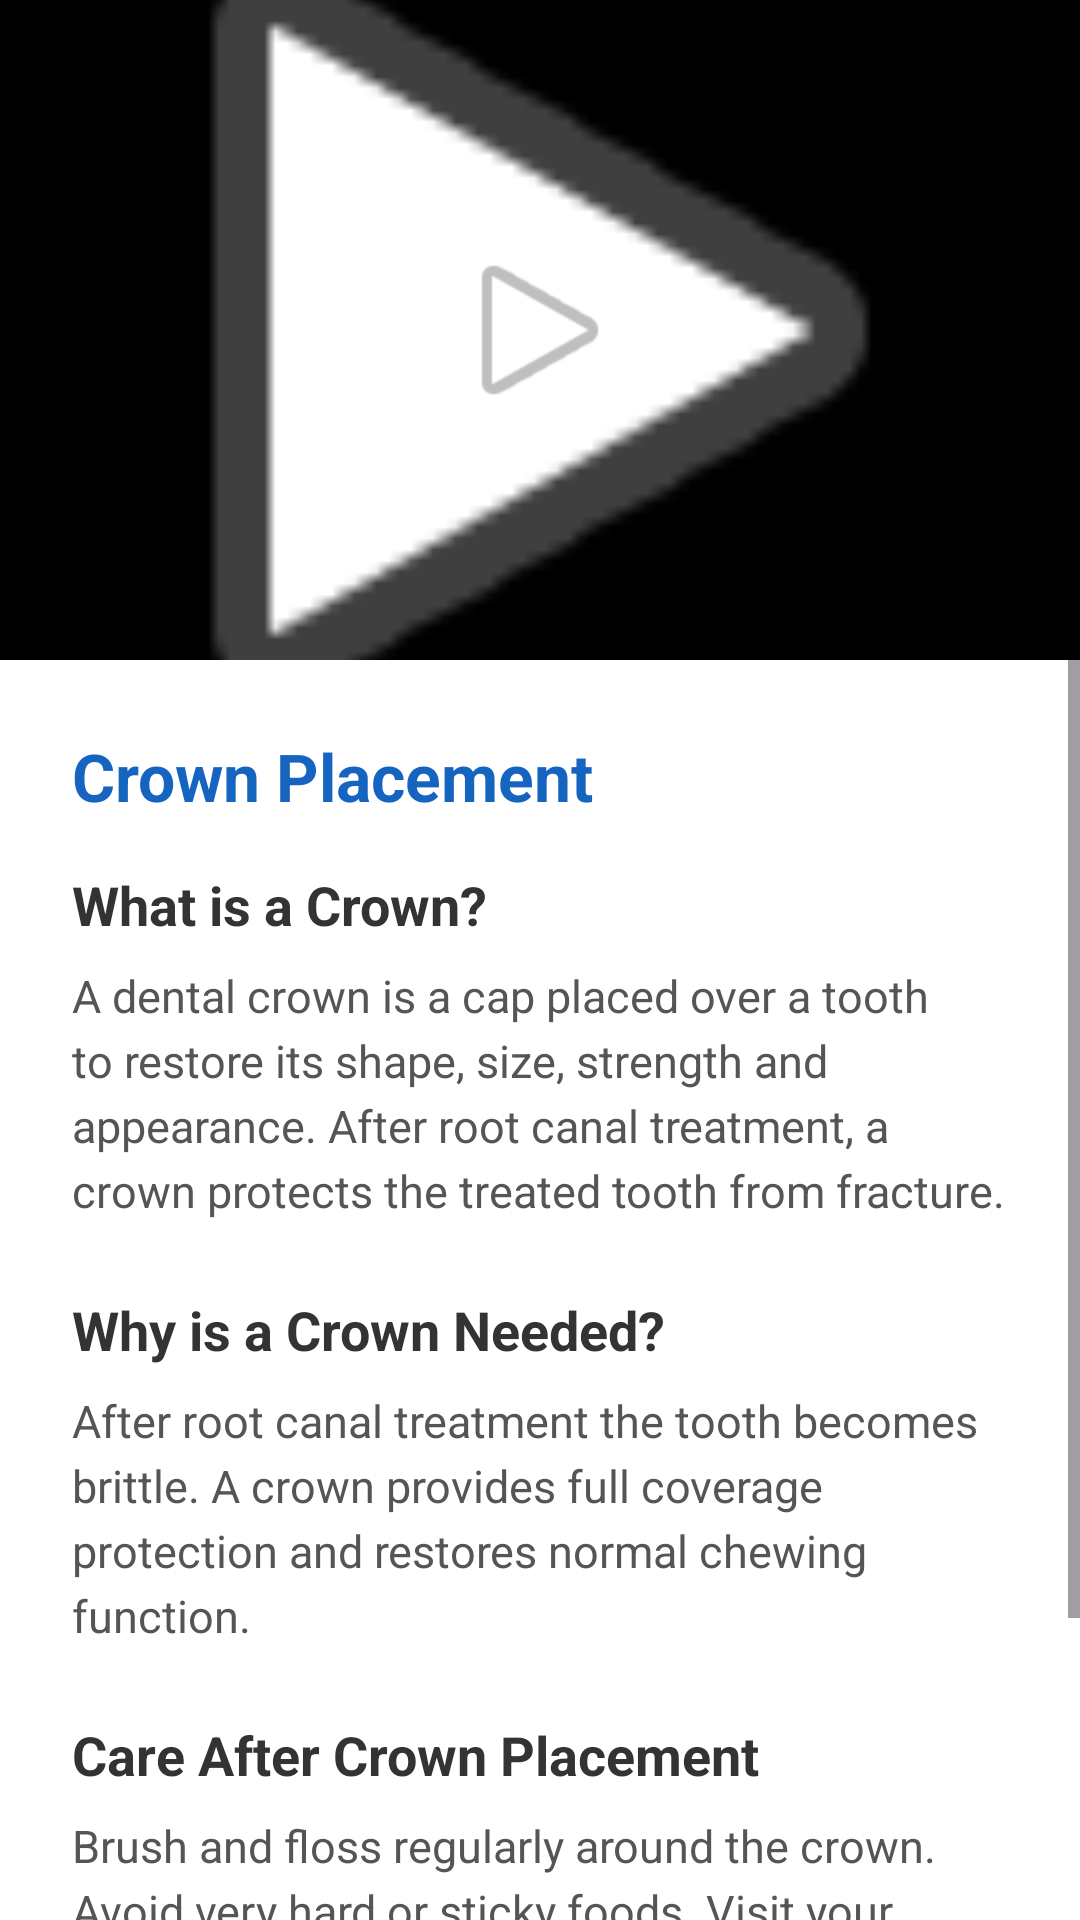

Here is an Android app screen rendered from its layout file. Give the layout XML and the strings, colors and styles it references.
<!-- AndroidManifest.xml: application theme Theme.RCTEducationApp -->
<!-- res/layout/activity_education3.xml -->
<?xml version="1.0" encoding="utf-8"?>
<LinearLayout
    xmlns:android="http://schemas.android.com/apk/res/android"
    android:layout_width="match_parent"
    android:layout_height="match_parent"
    android:orientation="vertical"
    android:background="#FFFFFF">

    <FrameLayout
        android:layout_width="match_parent"
        android:layout_height="220dp"
        android:background="#000000">

        <ImageView
            android:id="@+id/imgThumbnail"
            android:layout_width="match_parent"
            android:layout_height="match_parent"
            android:scaleType="centerCrop"
            android:src="@android:drawable/ic_media_play"/>

        <ImageView
            android:layout_width="64dp"
            android:layout_height="64dp"
            android:layout_gravity="center"
            android:src="@android:drawable/ic_media_play"/>

    </FrameLayout>

    <ScrollView
        android:layout_width="match_parent"
        android:layout_height="0dp"
        android:layout_weight="1">

        <LinearLayout
            android:layout_width="match_parent"
            android:layout_height="wrap_content"
            android:orientation="vertical"
            android:padding="24dp">

            <TextView
                android:text="@string/edu3_title"
                android:textSize="22sp"
                android:textStyle="bold"
                android:textColor="#1565C0"
                android:layout_marginBottom="16dp"
                android:layout_width="wrap_content"
                android:layout_height="wrap_content"/>

            <TextView
                android:text="@string/edu3_h1"
                android:textSize="18sp"
                android:textStyle="bold"
                android:textColor="#333333"
                android:layout_marginBottom="8dp"
                android:layout_width="wrap_content"
                android:layout_height="wrap_content"/>

            <TextView
                android:text="@string/edu3_p1"
                android:textSize="15sp"
                android:textColor="#555555"
                android:lineSpacingExtra="4dp"
                android:layout_marginBottom="24dp"
                android:layout_width="wrap_content"
                android:layout_height="wrap_content"/>

            <TextView
                android:text="@string/edu3_h2"
                android:textSize="18sp"
                android:textStyle="bold"
                android:textColor="#333333"
                android:layout_marginBottom="8dp"
                android:layout_width="wrap_content"
                android:layout_height="wrap_content"/>

            <TextView
                android:text="@string/edu3_p2"
                android:textSize="15sp"
                android:textColor="#555555"
                android:lineSpacingExtra="4dp"
                android:layout_marginBottom="24dp"
                android:layout_width="wrap_content"
                android:layout_height="wrap_content"/>

            <TextView
                android:text="@string/edu3_h3"
                android:textSize="18sp"
                android:textStyle="bold"
                android:textColor="#333333"
                android:layout_marginBottom="8dp"
                android:layout_width="wrap_content"
                android:layout_height="wrap_content"/>

            <TextView
                android:text="@string/edu3_p3"
                android:textSize="15sp"
                android:textColor="#555555"
                android:lineSpacingExtra="4dp"
                android:layout_marginBottom="32dp"
                android:layout_width="wrap_content"
                android:layout_height="wrap_content"/>

            <Button
                android:id="@+id/btnNext"
                android:text="@string/take_quiz"
                android:layout_width="match_parent"
                android:layout_height="wrap_content"
                android:backgroundTint="#1565C0"/>

        </LinearLayout>
    </ScrollView>

</LinearLayout>
<!-- resources referenced by this layout -->
<resources>
  <string name="edu3_h1">What is a Crown?</string>
  <string name="edu3_h2">Why is a Crown Needed?</string>
  <string name="edu3_h3">Care After Crown Placement</string>
  <string name="edu3_p1">A dental crown is a cap placed over a tooth to restore its shape, size, strength and appearance. After root canal treatment, a crown protects the treated tooth from fracture.</string>
  <string name="edu3_p2">After root canal treatment the tooth becomes brittle. A crown provides full coverage protection and restores normal chewing function.</string>
  <string name="edu3_p3">Brush and floss regularly around the crown. Avoid very hard or sticky foods. Visit your dentist for regular checkups.</string>
  <string name="edu3_title">Crown Placement</string>
  <string name="take_quiz">Take Quiz</string>
  <style name="Theme.RCTEducationApp" parent="Base.Theme.RCTEducationApp" />
  <style name="Base.Theme.RCTEducationApp" parent="Theme.Material3.DayNight.NoActionBar">
          
          
      </style>
</resources>
